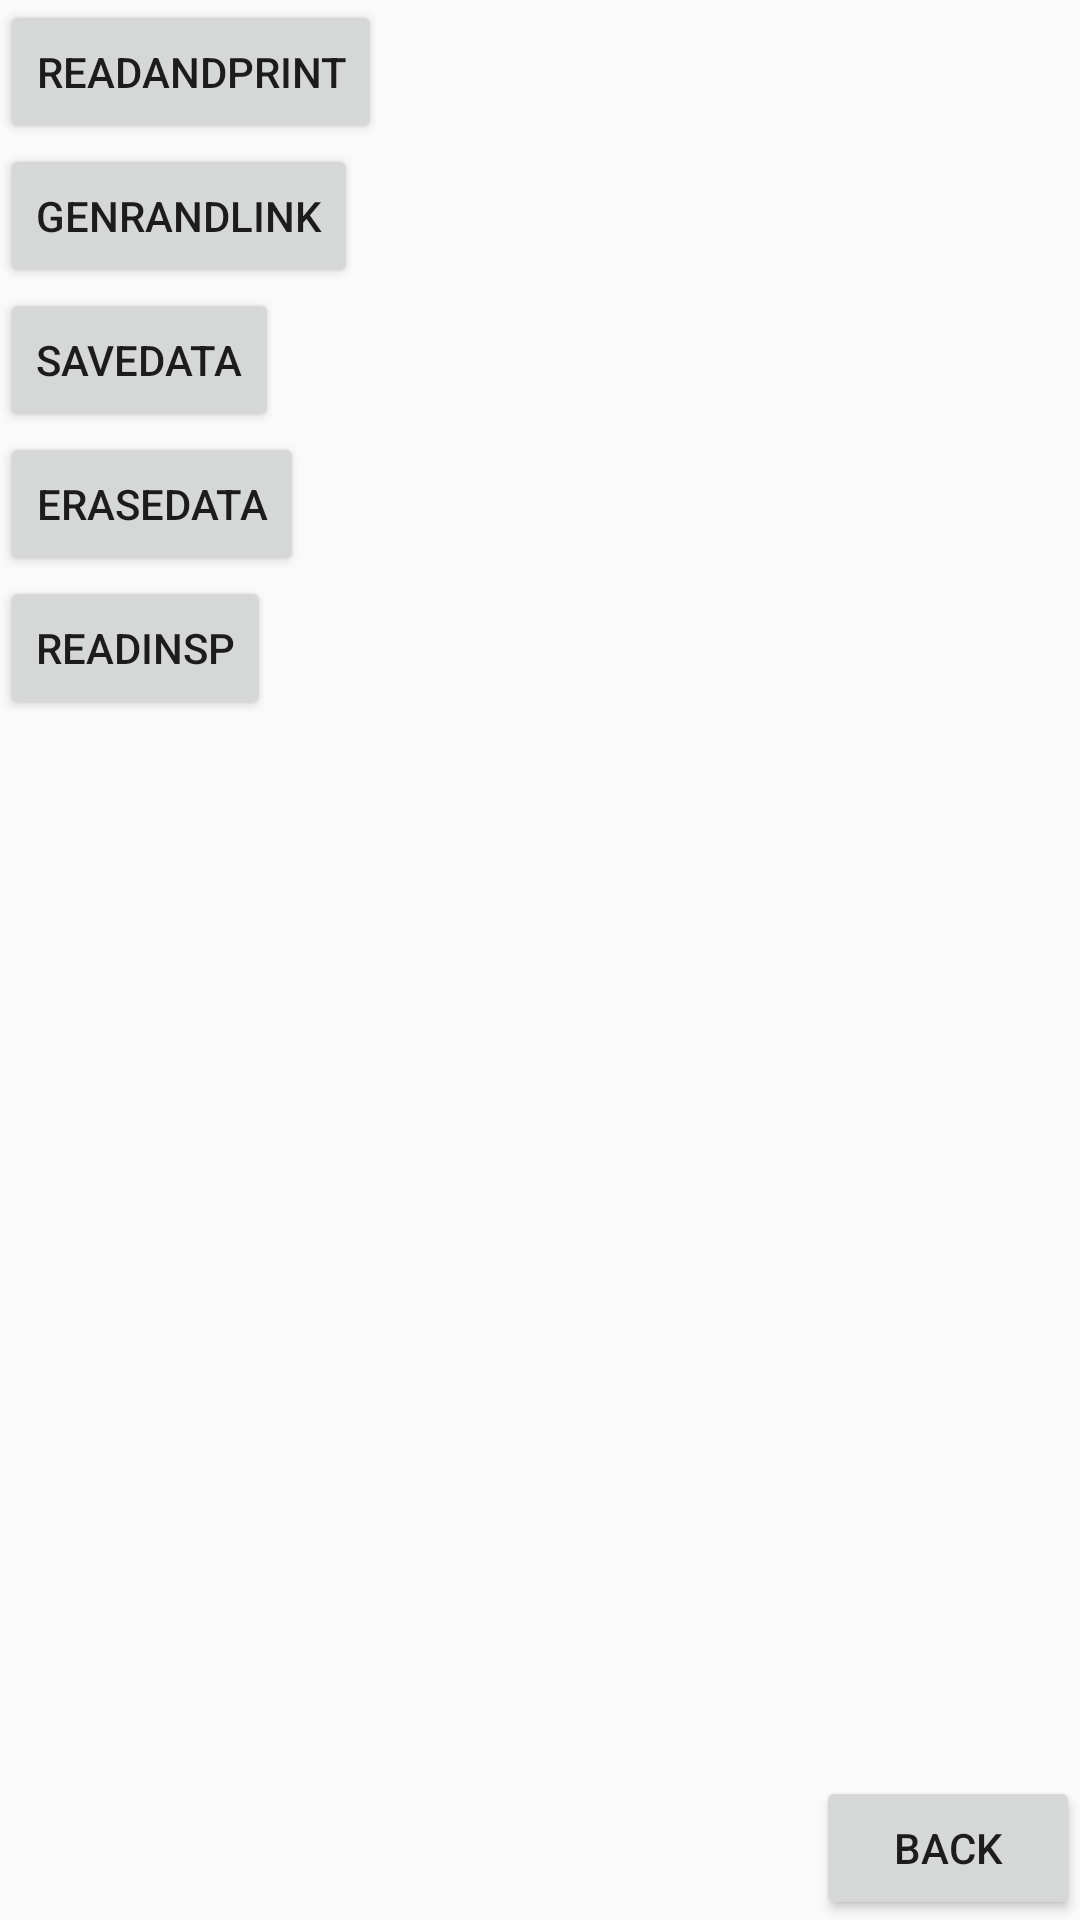

This screen was rendered from an Android layout file. Write that file and the resources it references.
<!-- AndroidManifest.xml: application theme AppTheme -->
<!-- res/layout/content_test.xml -->
<?xml version="1.0" encoding="utf-8"?>
<android.support.constraint.ConstraintLayout xmlns:android="http://schemas.android.com/apk/res/android"
    xmlns:app="http://schemas.android.com/apk/res-auto"
    xmlns:tools="http://schemas.android.com/tools"
    android:layout_width="match_parent"
    android:layout_height="match_parent"
    app:layout_behavior="@string/appbar_scrolling_view_behavior"
    tools:context=".TestActivity"
    tools:showIn="@layout/activity_test">

    <LinearLayout
        android:layout_width="match_parent"
        android:layout_height="match_parent"
        android:orientation="vertical">

        <Button
            android:layout_width="wrap_content"
            android:layout_height="wrap_content"
            android:onClick="readAndPrint"
            android:text="readAndPrint" />

        <Button
            android:layout_width="wrap_content"
            android:layout_height="wrap_content"
            android:onClick="genRandLink"
            android:text="genRandLink" />

        <Button
            android:layout_width="wrap_content"
            android:layout_height="wrap_content"
            android:onClick="saveData"
            android:text="saveData" />

        <Button
            android:layout_width="wrap_content"
            android:layout_height="wrap_content"
            android:onClick="eraseData"
            android:text="eraseData" />

        <Button
            android:layout_width="wrap_content"
            android:layout_height="wrap_content"
            android:onClick="readInspectionData"
            android:text="readInsp" />


        <Space
            android:layout_width="match_parent"
            android:layout_height="0dp"
            android:layout_weight="1" />

        <Button
            android:layout_width="wrap_content"
            android:layout_height="wrap_content"
            android:layout_gravity="right"
            android:onClick="backButton"
            android:text="@string/button_back" />

    </LinearLayout>


</android.support.constraint.ConstraintLayout>
<!-- resources referenced by this layout -->
<resources>
  <string name="button_back">Back</string>
  <style name="AppTheme" parent="Theme.AppCompat.Light.DarkActionBar">
          
          <item name="colorPrimary">@color/colorPrimary</item>
          <item name="colorPrimaryDark">@color/colorPrimaryDark</item>
          <item name="colorAccent">@color/colorAccent</item>
          <item name="windowActionBar">false</item>
          <item name="windowNoTitle">true</item>
      </style>
  <!-- not gathered from this repository: default colours our renderer supplied (Android Studio template values) -->
  <color name="colorPrimary">#FF6200EE</color>
  <color name="colorPrimaryDark">#FF3700B3</color>
  <color name="colorAccent">#FF03DAC5</color>
</resources>
